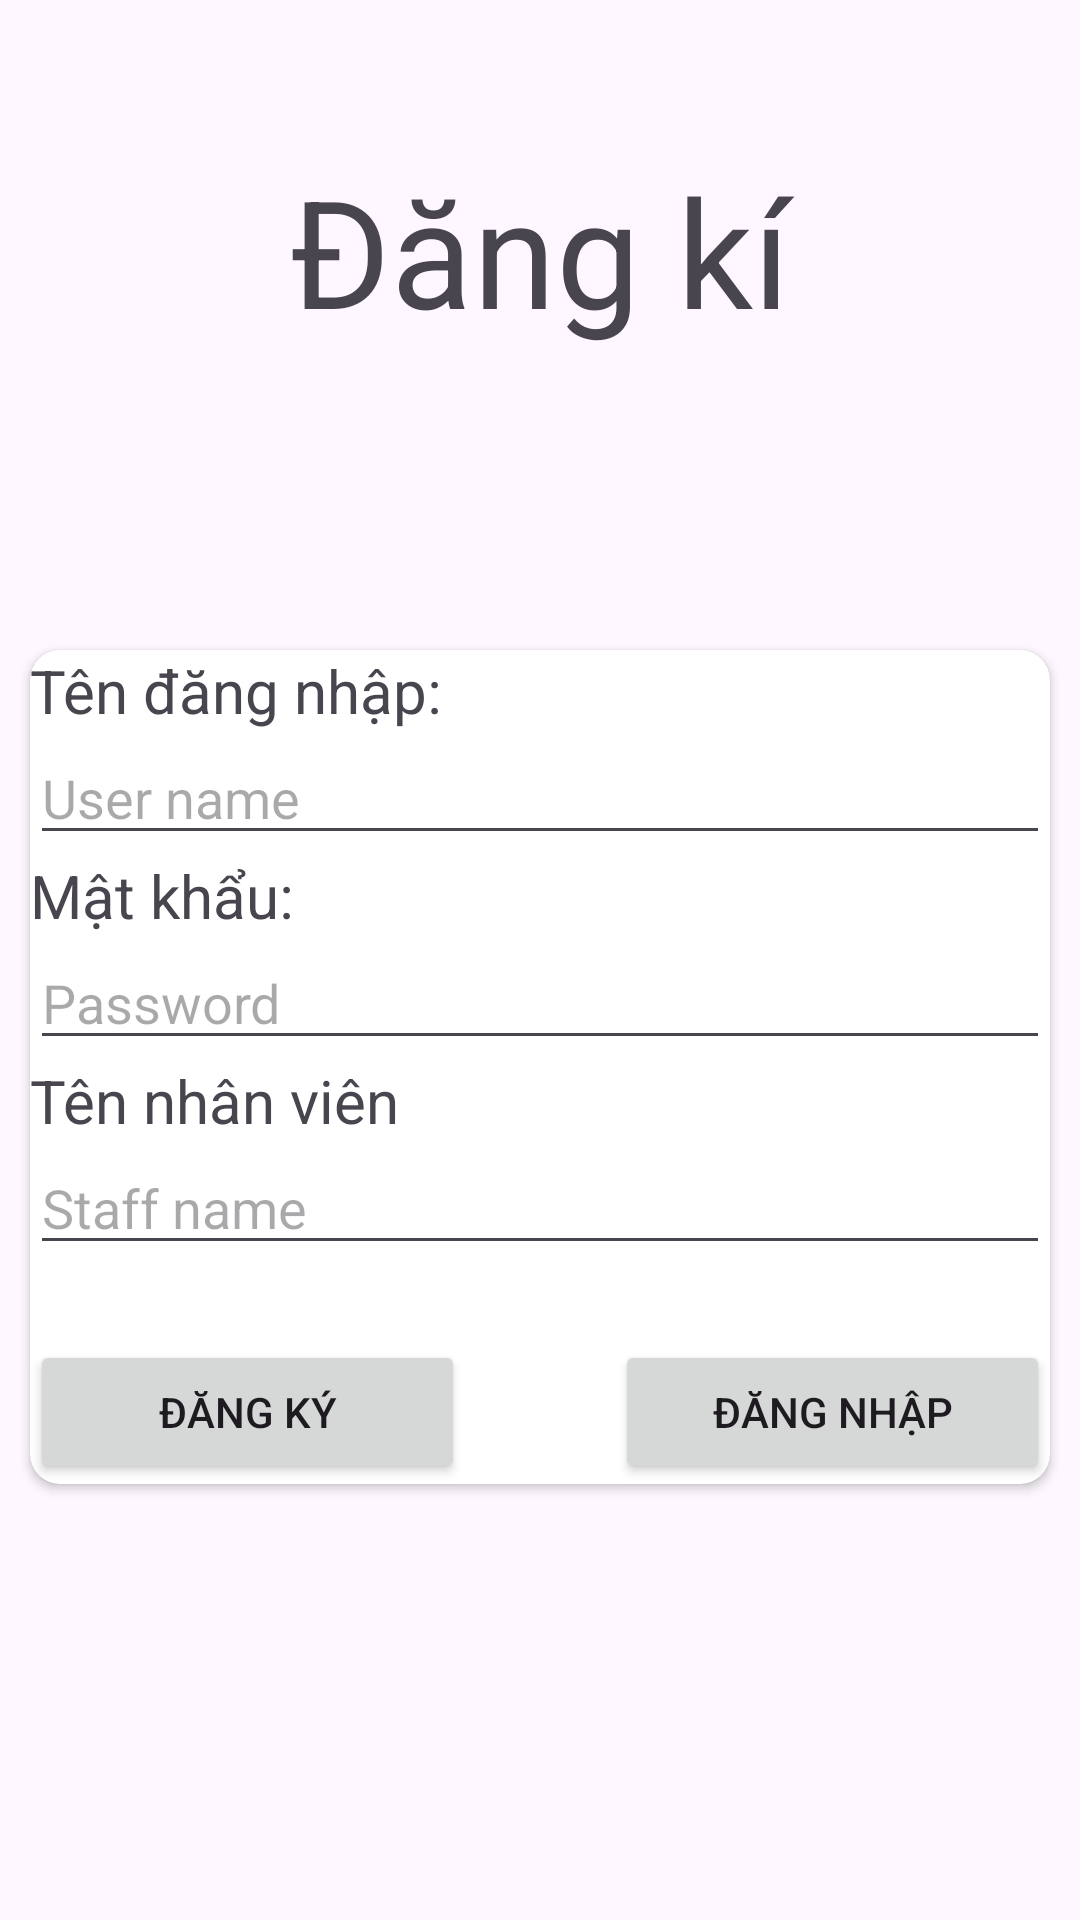

Android layout source for this screen:
<!-- AndroidManifest.xml: application theme Theme.QLKH -->
<!-- res/layout/activity_signup.xml -->
<?xml version="1.0" encoding="utf-8"?>
<LinearLayout xmlns:android="http://schemas.android.com/apk/res/android"
    xmlns:app="http://schemas.android.com/apk/res-auto"
    xmlns:tools="http://schemas.android.com/tools"
    android:orientation="vertical"
    android:layout_width="match_parent"
    android:layout_height="match_parent">
    <TextView
        android:id="@+id/textView6"
        android:textAlignment="center"
        android:layout_width="match_parent"
        android:layout_height="wrap_content"
        android:text="Đăng kí"
        android:paddingTop="50dp"
        android:textSize="50dp" />
    <androidx.cardview.widget.CardView
        android:layout_width="match_parent"
        android:layout_height="wrap_content"
        app:cardCornerRadius="10dp"
        android:layout_marginTop="100dp"
        android:layout_marginStart="10dp"
        android:layout_marginBottom="10dp"
        android:layout_marginEnd="10dp">
        <LinearLayout
            android:layout_width="match_parent"
            android:orientation="vertical"
            android:layout_height="wrap_content">
            <TextView
                android:layout_width="wrap_content"
                android:layout_height="wrap_content"
                android:text="Tên đăng nhập:"
                android:textSize="20dp">
            </TextView>
            <EditText
                android:id="@+id/username1"
                android:layout_width="match_parent"
                android:layout_height="wrap_content"
                android:hint="User name"/>
            <TextView
                android:layout_width="wrap_content"
                android:layout_height="wrap_content"
                android:text="Mật khẩu:"
                android:textSize="20dp">
            </TextView>
            <EditText
                android:id="@+id/password1"
                android:layout_width="match_parent"
                android:layout_height="wrap_content"
                android:inputType="textPassword"
                android:hint="Password" />
            <TextView
                android:id="@+id/textView8"
                android:layout_width="wrap_content"
                android:layout_height="wrap_content"
                android:text="Tên nhân viên"
                android:textSize="20dp"/>
            <EditText
                android:id="@+id/staffname1"
                android:layout_width="match_parent"
                android:layout_height="wrap_content"
                android:inputType="text"
                android:text=""
                android:hint="Staff name"/>
            <LinearLayout
                android:layout_marginTop="25dp"
                android:layout_width="match_parent"
                android:layout_height="wrap_content"
                android:orientation="horizontal">
                <Button
                    android:id="@+id/buttonSignUp"
                    android:layout_width="0dp"
                    android:layout_weight="1"
                    android:layout_marginRight="50dp"
                    android:layout_height="wrap_content"
                    android:onClick="onButtonSignUp2Click"
                    android:text="Đăng ký" />
                <Button
                    android:id="@+id/buttonLogIn"
                    android:layout_width="0dp"
                    android:layout_height="wrap_content"
                    android:layout_weight="1"
                    android:onClick="onButtonLogIn2Click"
                    android:text="Đăng nhập" />
            </LinearLayout>
        </LinearLayout>
    </androidx.cardview.widget.CardView>
</LinearLayout>
<!-- resources referenced by this layout -->
<resources>
  <style name="Theme.QLKH" parent="Base.Theme.QLKH" />
  <style name="Base.Theme.QLKH" parent="Theme.Material3.DayNight.NoActionBar">
          
          
      </style>
</resources>
